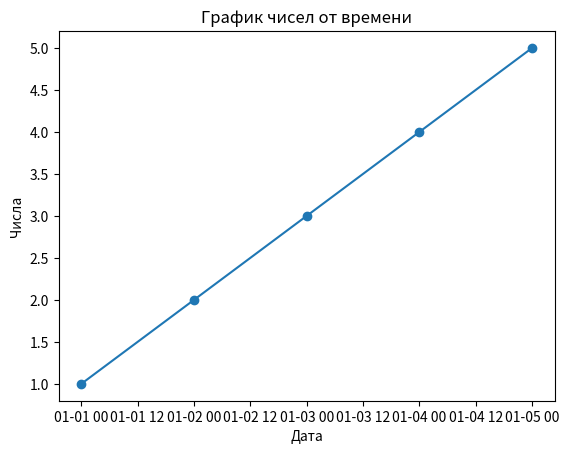

Python code for this plot:
import matplotlib.pyplot as plt
import pandas as pd

# Создаем данные
lst1 = [1, 2, 3, 4, 5]
lst2 = ['2022-01-01', '2022-01-02', '2022-01-03', '2022-01-04', '2022-01-05']

# Преобразуем список дат в формат datetime
dates = pd.to_datetime(lst2)

# Строим график
plt.plot(dates, lst1, marker='o')
plt.xlabel('Дата')
plt.ylabel('Числа')
plt.title('График чисел от времени')
plt.show()
